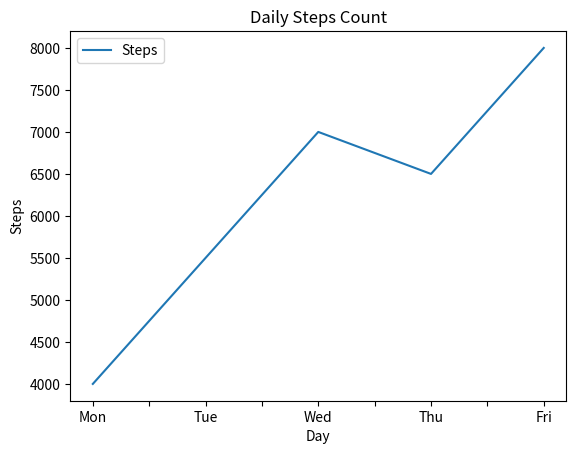

Write Python code to recreate this figure.
import  matplotlib.pyplot as plt
import pandas as pd
import  numpy as np
# X axis data

data = {
    "Day": ["Mon", "Tue", "Wed", "Thu", "Fri"],
    "Steps": [4000, 5500, 7000, 6500, 8000]
}

df = pd.DataFrame(data)

# Correct plotting
df.plot(x="Day", y="Steps", kind="line")

plt.title("Daily Steps Count")
plt.xlabel("Day")
plt.ylabel("Steps")
# plt.show()

# save as image - jpg
plt.savefig("BarChart.jpg")

# save as pdf
plt.savefig("bar.pdf", format="pdf")
